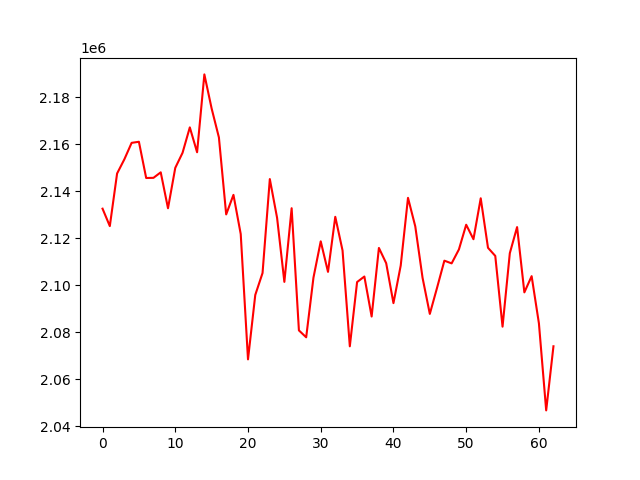

The table this chart was drawn from, first rows:
, 0
0, 2132677
1, 2125263
2, 2147649
3, 2153695
4, 2160694
5, 2161152
6, 2145738
7, 2145802
8, 2148145
9, 2132852
10, 2150056
11, 2156452
12, 2167278
13, 2156685
14, 2189823
15, 2175304
16, 2162999
17, 2130236
18, 2138555
19, 2121881
20, 2068546
21, 2095973
22, 2105298
23, 2145277
24, 2128771
25, 2101526
26, 2132874
27, 2080883
28, 2077939
29, 2103318
30, 2118784
31, 2105782
32, 2129224
33, 2114888
34, 2074105
35, 2101458
36, 2103806
37, 2086785
38, 2115967
39, 2109471
40, 2092476
41, 2108499
42, 2137294
43, 2125147
44, 2103279
45, 2087897
46, 2099063
47, 2110547
48, 2109401
49, 2115325
50, 2125844
51, 2119683
52, 2137098
53, 2116025
54, 2112576
55, 2082469
56, 2113736
57, 2124849
58, 2097059
59, 2103963
... 3 more rows
